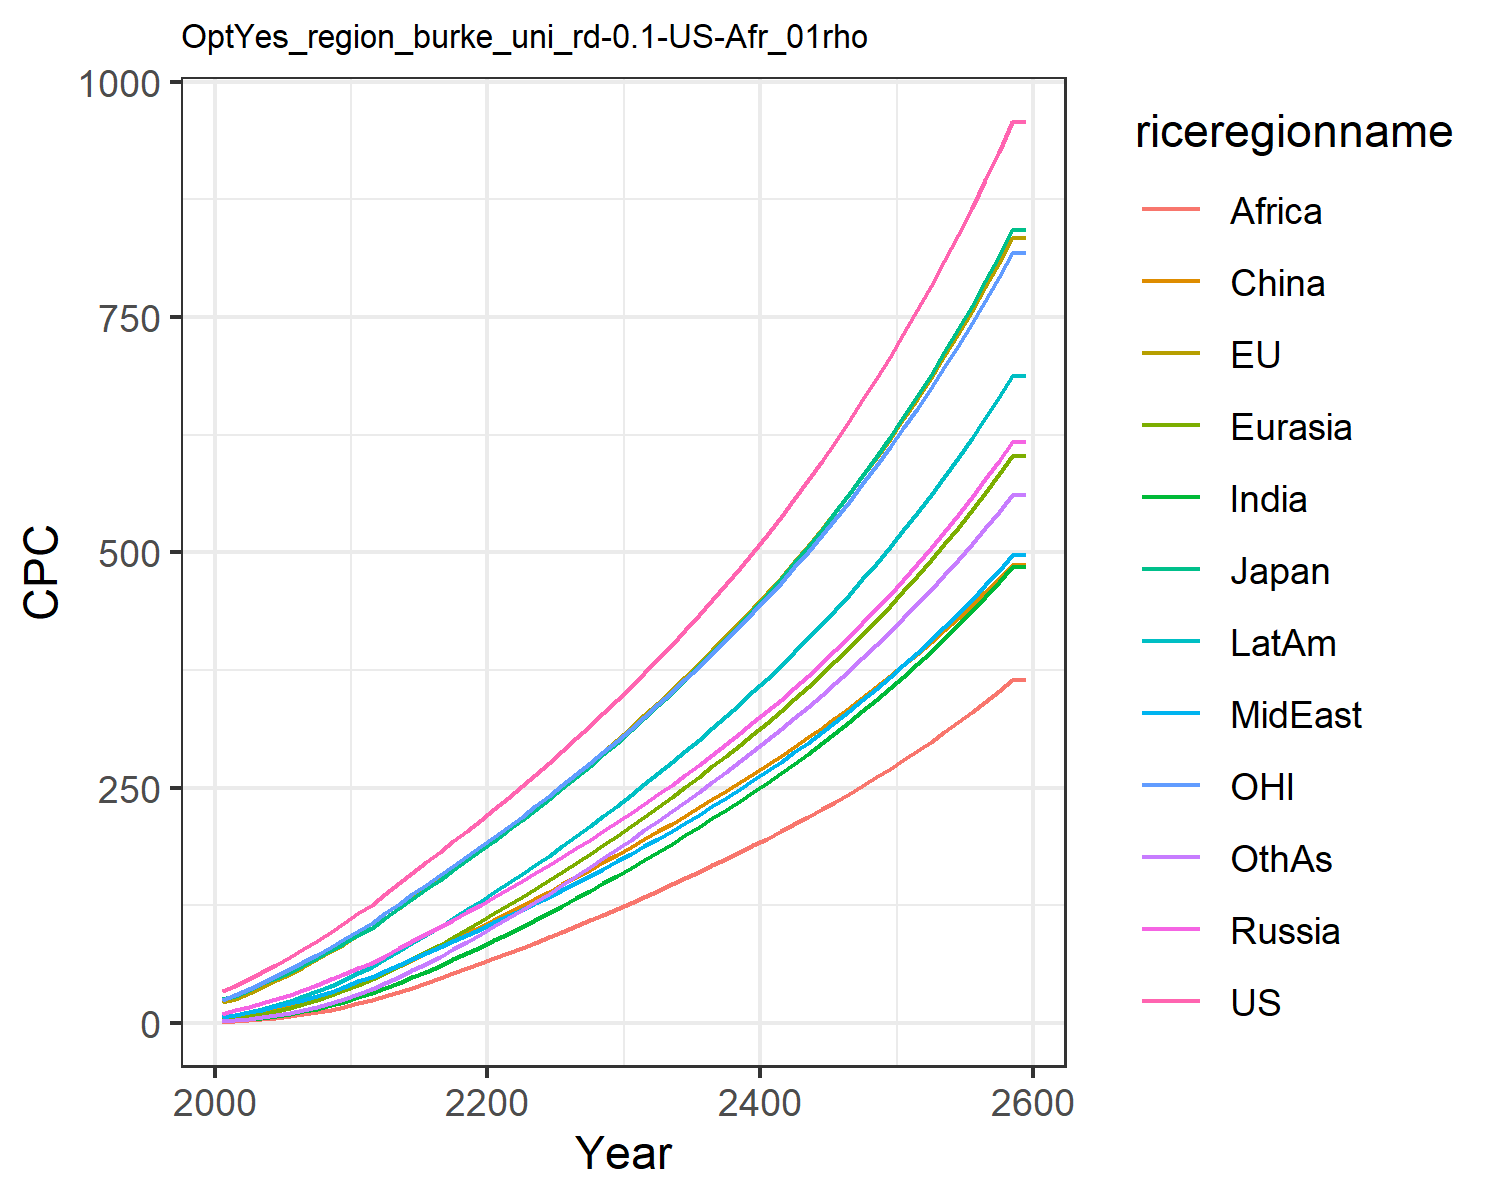

The table this chart was drawn from, first rows:
34.2892187652333, 21.975572183947346, 25.6593471545562, 9.666976404442702, 4.175745899674535, 2.6265183393230274, 1.5545261131244428, 6.220184045541541, 1.183326526512675, 6.220144449588922, 24.233498168228408, 2.100835272308354
38.82, 25.6, 28.62, 13.24, 5.327, 6.559, 2.63, 8.532, 1.775, 8.664, 29.16, 2.738
46.4, 31.85, 35.24, 16.92, 7.423, 8.95, 3.874, 11.2, 2.719, 11.72, 35.8, 4.079
54.06, 38.31, 42.22, 20.75, 9.869, 11.66, 5.408, 14.11, 3.852, 15.23, 42.61, 5.777
61.82, 45.1, 47.58, 24.87, 12.74, 14.69, 7.3, 17.36, 5.305, 19.2, 49.6, 7.901
69.83, 52.28, 54.2, 29.61, 16.18, 18.22, 9.537, 20.84, 7.043, 23.59, 56.85, 10.44
78.38, 59.46, 61.11, 34.84, 20.16, 22.28, 12.1, 24.58, 9.009, 28.3, 64.24, 13.31
87.32, 67.43, 68.93, 40.44, 24.63, 26.77, 15.16, 28.76, 11.34, 33.7, 72.32, 16.8
96.57, 75.83, 77.16, 46.37, 29.59, 31.69, 18.66, 33.27, 14, 39.61, 80.78, 20.82
106.2, 84.13, 85.07, 52.07, 34.78, 36.71, 22.59, 38.41, 17.2, 45.99, 89.03, 25.44
116.6, 92.82, 93.37, 58.02, 40.37, 41.86, 26.93, 44.01, 20.76, 52.9, 97.6, 30.5
124.8, 101.1, 101, 63.99, 46.28, 48.24, 31.63, 48.94, 24.57, 59.61, 105.8, 36.48
136.8, 111.7, 111.5, 71.52, 53.17, 54.28, 36.86, 55.08, 28.61, 67.77, 116.3, 42.43
148.2, 122, 121.8, 78.99, 60.29, 60.6, 42.41, 61.24, 32.94, 76.07, 126.4, 48.86
159.4, 132.2, 131.9, 86.49, 67.65, 67.16, 48.25, 67.46, 37.52, 84.56, 136.4, 55.71
170.5, 142.5, 141.9, 94.06, 75.25, 73.91, 54.37, 73.78, 42.32, 93.25, 146.5, 62.93
181.7, 152.9, 152.1, 101.7, 83.08, 80.83, 60.73, 80.21, 47.33, 102.1, 156.6, 70.47
192.9, 163.3, 162.3, 109.5, 91.11, 87.88, 67.32, 86.73, 52.52, 111.2, 166.7, 78.3
204.2, 173.9, 172.7, 117.4, 99.33, 95.05, 74.1, 93.36, 57.86, 120.5, 177, 86.38
215.7, 184.6, 183.1, 125.4, 107.7, 102.3, 81.07, 100.1, 63.35, 129.9, 187.4, 94.68
227.5, 195.4, 193.7, 133.6, 116.2, 109.6, 87.97, 106.7, 68.78, 139.2, 197.9, 102.9
239.4, 206.3, 204.4, 141.9, 124.7, 116.8, 94.86, 113.2, 74.19, 148.4, 208.4, 111.2
251.5, 217.3, 215.3, 150.3, 133.4, 124.2, 102, 119.9, 79.55, 158, 219.2, 119.7
263.7, 228.5, 226.4, 158.9, 142.3, 131.7, 109.3, 126.8, 85.13, 167.8, 230, 128.5
276.2, 239.9, 237.6, 167.5, 151.3, 139.3, 116.8, 133.9, 90.87, 177.8, 241.1, 137.4
289.2, 251.8, 249.4, 176.5, 160.7, 147, 124.6, 141.3, 96.81, 188.2, 252.6, 146.8
302.3, 263.8, 261.3, 185.5, 170.1, 154.8, 132.5, 148.8, 102.8, 198.7, 264.3, 156.1
315.6, 275.9, 273.3, 194.6, 179.5, 162.7, 140.4, 156.3, 108.9, 209.3, 276, 165.6
329, 288.1, 285.4, 203.9, 189.1, 170.5, 148.4, 163.9, 115, 220, 287.8, 175.1
342.8, 300.5, 297.8, 213.2, 198.9, 178.4, 156.5, 171.6, 121.2, 230.8, 299.9, 184.7
357, 313.4, 310.6, 222.9, 208.9, 186.6, 164.8, 179.5, 127.5, 242, 312.4, 194.5
371.8, 326.7, 323.9, 232.9, 219.2, 195, 173.3, 187.6, 134, 253.6, 325.3, 204.5
386.7, 340, 337.3, 243, 229.6, 203.3, 181.8, 195.8, 140.5, 265.1, 338.3, 214.6
401.8, 353.6, 350.9, 253.2, 240, 211.7, 190.4, 204.1, 147.1, 276.9, 351.4, 224.7
417.3, 367.4, 364.7, 263.6, 250.7, 220.2, 199.2, 212.6, 153.7, 288.8, 364.8, 235
433.1, 381.4, 378.8, 274.2, 261.5, 228.8, 208.1, 221.2, 160.5, 300.9, 378.5, 245.4
449.4, 395.8, 393.3, 285, 272.5, 237.5, 217.1, 230, 167.3, 313.3, 392.5, 256
466, 410.5, 408.1, 296.1, 283.8, 246.4, 226.4, 239, 174.2, 325.9, 406.8, 266.8
483.1, 425.6, 423.4, 307.5, 295.3, 255.4, 235.8, 248.2, 181.3, 338.8, 421.4, 277.7
500.7, 441, 439, 319.1, 307, 264.6, 245.4, 257.6, 188.5, 352.1, 436.4, 288.9
518.8, 456.9, 455, 331.1, 319.1, 274, 255.2, 267.3, 195.9, 365.6, 451.9, 300.3
537.4, 473.1, 471.5, 343.4, 331.4, 283.6, 265.2, 277.2, 203.4, 379.5, 467.7, 311.9
556.6, 489.8, 488.5, 356, 344, 293.3, 275.5, 287.4, 211, 393.8, 483.9, 323.8
576.3, 507, 506, 369, 357, 303.3, 286, 297.8, 218.9, 408.4, 500.6, 336
596.6, 524.6, 523.9, 382.3, 370.3, 313.5, 296.8, 308.6, 226.9, 423.5, 517.8, 348.4
617.5, 542.8, 542.4, 396, 384, 324, 307.9, 319.6, 235.1, 438.9, 535.5, 361.1
639, 561.4, 561.5, 410.1, 398, 334.7, 319.3, 330.9, 243.5, 454.8, 553.6, 374.2
661.2, 580.6, 581.1, 424.7, 412.5, 345.6, 330.9, 342.6, 252.1, 471.2, 572.3, 387.6
684.1, 600.4, 601.4, 439.6, 427.3, 356.9, 342.9, 354.6, 261, 488, 591.5, 401.3
707.7, 620.8, 622.2, 455.1, 442.6, 368.4, 355.3, 367, 270, 505.4, 611.3, 415.4
732.1, 641.7, 643.8, 471, 458.3, 380.2, 368, 379.7, 279.3, 523.2, 631.7, 429.9
757.2, 663.3, 665.9, 487.4, 474.5, 392.3, 381, 392.9, 288.9, 541.6, 652.6, 444.7
783.1, 685.5, 688.8, 504.2, 491.2, 404.7, 394.4, 406.4, 298.8, 560.5, 674.2, 460
809.8, 708.5, 712.4, 521.7, 508.4, 417.4, 408.3, 420.3, 308.9, 580.1, 696.5, 475.7
837.4, 732.1, 736.8, 539.6, 526.2, 430.5, 422.5, 434.7, 319.3, 600.2, 719.4, 491.8
865.9, 756.4, 761.9, 558.2, 544.4, 444, 437.2, 449.5, 330, 621, 743.1, 508.4
895.3, 781.5, 787.8, 577.3, 563.3, 457.8, 452.3, 464.8, 341, 642.4, 767.4, 525.5
925.6, 807.4, 814.6, 597, 582.7, 472, 467.9, 480.5, 352.3, 664.5, 792.5, 543.1
957, 834.1, 842.3, 617.4, 602.7, 486.6, 484, 496.8, 363.9, 687.3, 818.4, 561.2
957, 834.1, 842.3, 617.4, 602.7, 486.6, 484, 496.8, 363.9, 687.3, 818.4, 561.2
